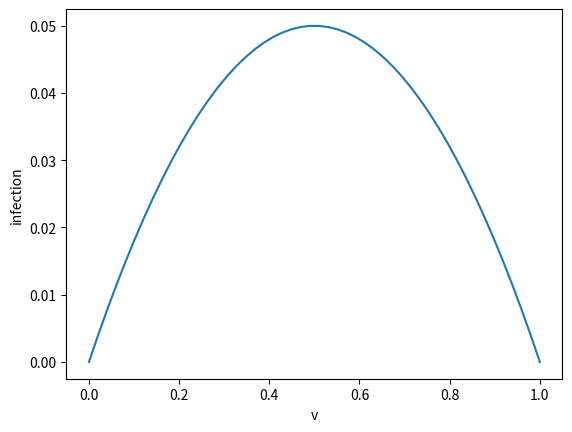

Source code (Python):
# -*- coding: utf-8 -*-
"""
Created on Thu Mar 11 10:48:13 2021

[redacted]
"""


import matplotlib.pyplot as plt
import numpy as np

v = np.linspace(0,1)
a = 0.2

infection = (1-v)*a*v

plt.plot(v,infection)
plt.xlabel('v')
plt.ylabel('infection')
